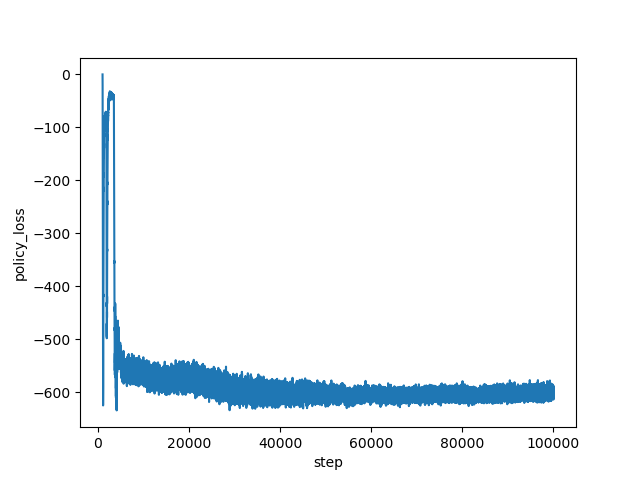

The file beside this chart, header and first rows:
step, policy_loss
1000, -0.5599
1001, -1.118
1002, -1.644
1003, -2.297
1004, -2.982
1005, -3.831
1006, -4.771
1007, -5.844
1008, -7.209
1009, -8.822
1010, -10.26
1011, -12.1
1012, -14.02
1013, -16.04
1014, -18.7
1015, -21.05
1016, -23.84
1017, -27.14
1018, -30.18
1019, -34.33
1020, -38.11
1021, -42.09
1022, -47.46
1023, -52.35
1024, -56.78
1025, -64.37
1026, -70.98
1027, -76.42
1028, -85.05
1029, -93.76
1030, -100.6
1031, -109.8
1032, -116.4
1033, -124
1034, -133.9
1035, -144
1036, -151.6
1037, -158.3
1038, -164.9
1039, -173.9
1040, -179.9
1041, -186.1
1042, -189.1
1043, -195.6
1044, -203.1
1045, -206.4
1046, -212.6
1047, -221
1048, -230.2
1049, -241.2
1050, -245.3
1051, -255
1052, -257.2
1053, -265.8
1054, -274.1
1055, -277.4
1056, -286.7
1057, -291.5
1058, -298.1
1059, -309.7
... 98,940 more rows
